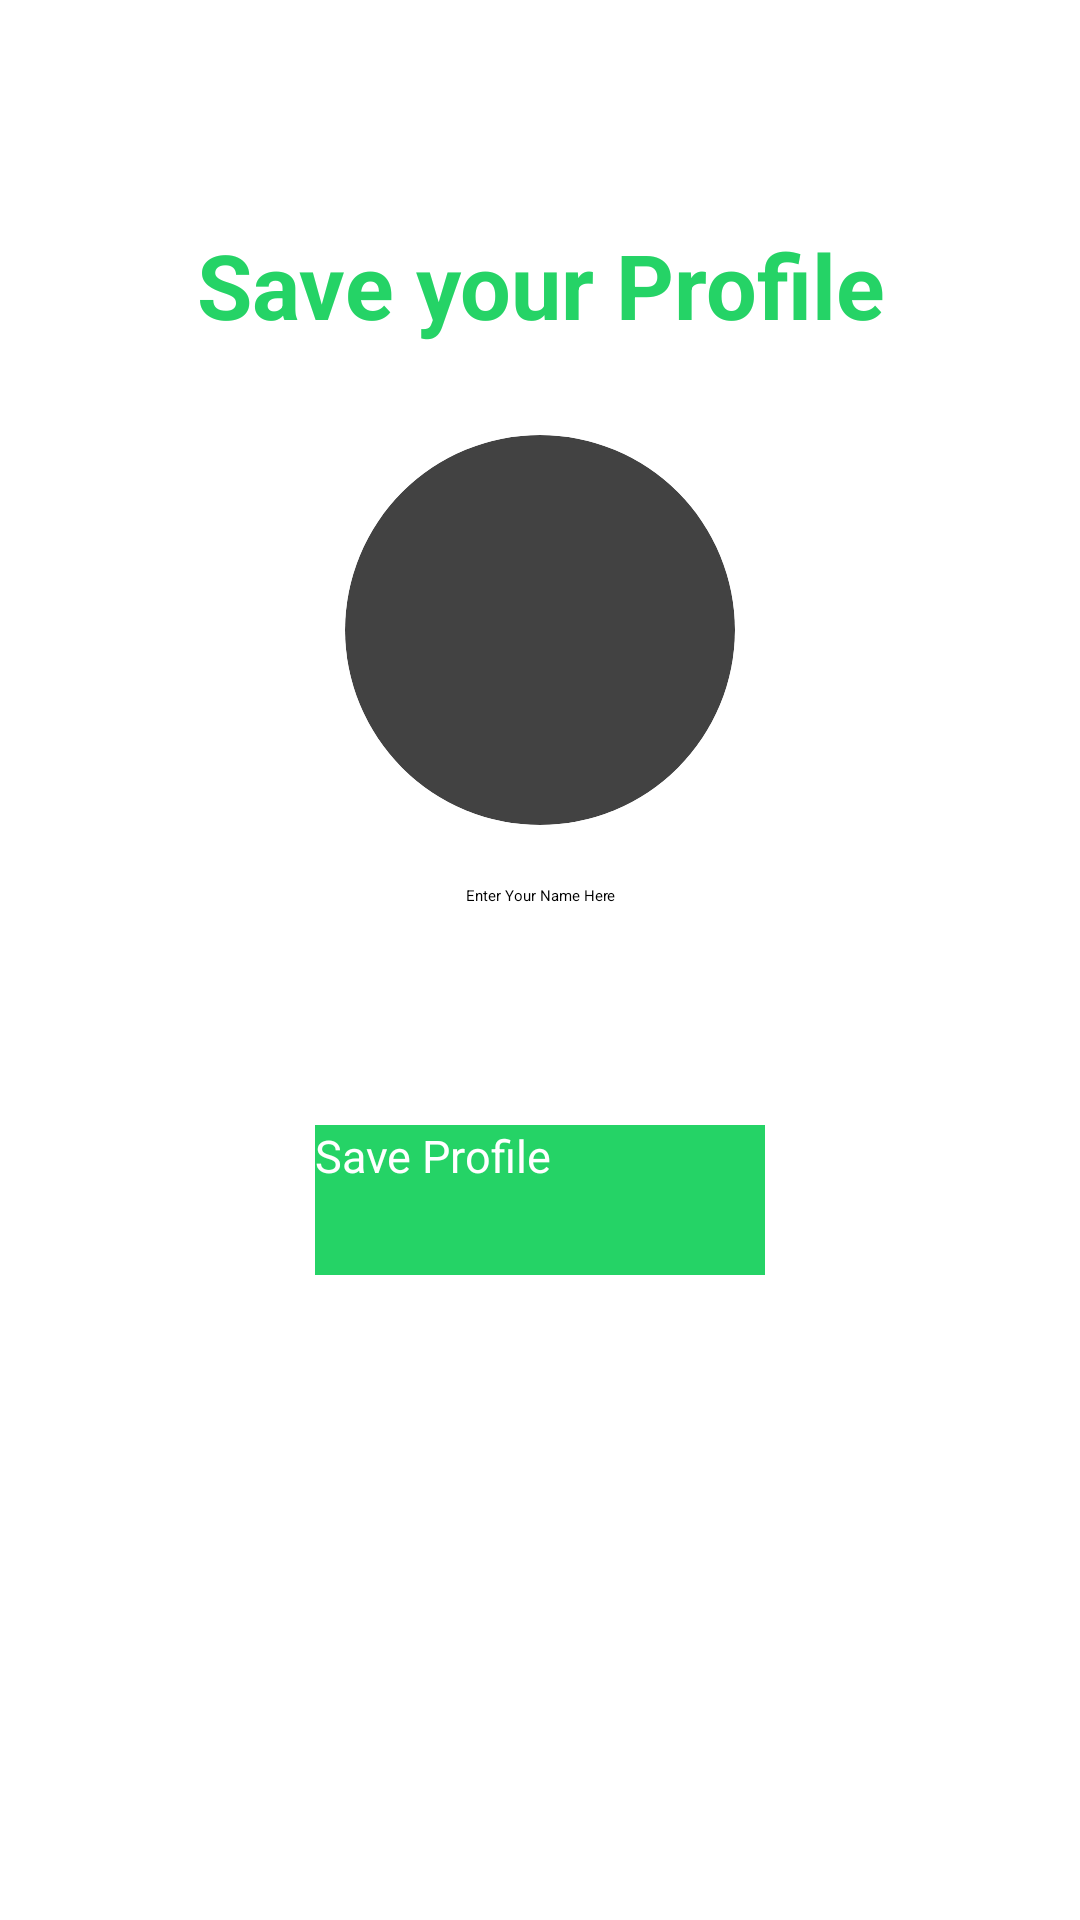

Reconstruct the res/layout file that produces this screen, plus the resources it refers to.
<!-- AndroidManifest.xml: application theme Theme.MyChatApp -->
<!-- res/layout/activity_setprofile.xml -->
<?xml version="1.0" encoding="utf-8"?>
<RelativeLayout xmlns:android="http://schemas.android.com/apk/res/android"
    xmlns:app="http://schemas.android.com/apk/res-auto"
    xmlns:tools="http://schemas.android.com/tools"
    android:layout_width="match_parent"
    android:layout_height="match_parent"
    android:background="@color/white"
    tools:context=".setprofile">

    <TextView
        android:layout_width="wrap_content"
        android:layout_height="wrap_content"
        android:text="Save your Profile"
        android:layout_marginBottom="30dp"
        android:textSize="30sp"
        android:textAlignment="center"
        android:layout_centerHorizontal="true"
        android:textStyle="bold"

        android:textColor="#25d366"
        android:layout_above="@+id/getuserimage"
        android:id="@+id/textheading"/>

    <androidx.cardview.widget.CardView
        android:layout_width="130dp"
        android:layout_height="130dp"
        android:layout_above="@+id/getusername"
        android:layout_marginBottom="20dp"
        android:layout_marginLeft="80dp"
        android:id="@+id/getuserimage"
        app:cardCornerRadius="130dp"
        android:layout_centerHorizontal="true">

        <ImageView
            android:layout_width="match_parent"
            android:layout_height="match_parent"
            android:src="@drawable/defaultpro"
            android:id="@+id/getuserimageinimageview"
            android:scaleType="centerCrop"/>
    </androidx.cardview.widget.CardView>

    <EditText
        android:layout_width="match_parent"
        android:layout_height="50dp"
        android:inputType="textCapWords"
        android:hint="Enter Your Name Here"
        android:layout_centerInParent="true"
        android:textAlignment="center"
        android:id="@+id/getusername"
        android:layout_marginLeft="70dp"
        android:layout_marginRight="70dp"/>

    <android.widget.Button
        android:layout_width="150dp"
        android:layout_height="50dp"
        android:layout_below="@+id/getusername"
        android:id="@+id/saveprofile"
        android:layout_centerHorizontal="true"
        android:layout_marginTop="30dp"
        android:textColor="@color/white"
        android:textSize="15sp"
        android:text="Save Profile"
        android:background="#25d366"/>

    <ProgressBar
        android:layout_width="wrap_content"
        android:layout_height="wrap_content"
        android:layout_centerHorizontal="true"
        android:layout_below="@+id/saveprofile"
        android:id="@+id/progessbarofsetprofile"
        android:visibility="invisible"
        android:layout_marginTop="30dp"/>



</RelativeLayout>
<!-- resources referenced by this layout -->
<resources>
  <style name="Theme.MyChatApp" parent="Base.Theme.MyChatApp">
      
      <item name="android:navigationBarColor">@android:color/transparent</item>
      <item name="android:statusBarColor">@android:color/transparent</item>
      <item name="android:windowLightStatusBar">?attr/isLightTheme</item>
    </style>
  <!-- not gathered from this repository: default colours our renderer supplied (Android Studio template values) -->
  <color name="white">#FFFFFFFF</color>
</resources>
